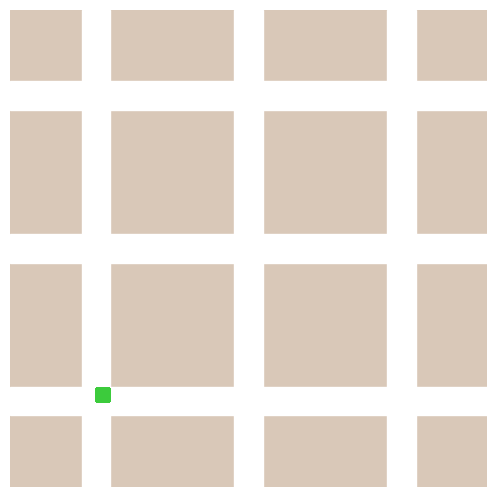

Source code (Python):
import math
import random
from dataclasses import dataclass
from typing import Optional

import matplotlib.pyplot as plt
from matplotlib import animation
from matplotlib.patches import Rectangle

# ================== Parámetros globales ==================
FPS = 30
INTERVAL = int(1000 / FPS)
random.seed(5)

COLS, ROWS = 3, 3
SPACING = 1.6
MARGIN  = 0.9

# Ventanas de reglas
D = 0.55    # antes de la línea (reglas 1 y 4)
R = 0.15    # muy cerca de la línea (regla 3)
E = 0.12    # después del cruce (reglas 5 y 6)

U_MIN_GREEN = int(1.5 * FPS)   # 2) verde mínimo
YELLOW_TIME = int(0.6 * FPS)
N_THRESHOLD = 16               # 1) umbral
M_FEW = 2                      # 3) "pocos por cruzar"

# Anti-bloqueo (regla 6)
GL_STICK       = int(0.8 * FPS)   # bloqueo sostenido para ALL_RED
FORCE_RELEASE  = int(2.5 * FPS)   # forzar salida desde ALL_RED

# Factores globales
TRAFFIC = 0.60                # sube/baja con ] / [
SPEED   = 0.80                 # sube/baja con + / -

CAR_LEN = 0.08                 # longitud virtual para espaciar


NO_STOP_AFTER = 0.28           # distancia después de la línea (≈ ancho del cruce)

# ================== Utils ==================
def pois(lam):
    if lam <= 0: return 0
    L = math.exp(-lam); k = 0; p = 1.0
    while True:
        k += 1; p *= random.random()
        if p <= L: return k-1

# ================== Entidades ==================
@dataclass
class Car:
    lane_id: tuple
    pos: float
    v: float = 0.0
    commit_to: Optional[float] = None   # coordenada hasta la que NO puede parar (zona de cruce)

class Lane:
    """Carril 1D. lane_id = ('H'|'V', idx, dir) con dir=+1 (→/↑), -1 (←/↓)."""
    def __init__(self, lane_id, start, end, fixed_coord, rate):
        self.id = lane_id
        self.start, self.end = start, end
        self.fixed = fixed_coord
        self.rate  = rate
        self.cars: list[Car] = []

    def spawn(self):
        # Poisson con espaciado mínimo
        for _ in range(pois(self.rate * TRAFFIC)):
            ok = True
            if self.cars:
                head = max(self.cars, key=lambda c: self.id[2]*c.pos) if self.id[2] > 0 \
                       else min(self.cars, key=lambda c: self.id[2]*c.pos)
                ok = abs(self.start - head.pos) > CAR_LEN * 4.0
            if ok:
                self.cars.append(Car(self.id, self.start, v=0.0))

    def sort(self):
        self.cars.sort(key=lambda c: self.id[2]*c.pos, reverse=True)

class Intersection:
    def __init__(self, x, y):
        self.xy = (x, y)
        self.state = "EW_GREEN"
        self.t = 0
        self.counter = {"EW": 0, "NS": 0}
        self.lock_frames = 0
        self.allred_frames = 0

    def colors(self):
        if self.state == "EW_GREEN":  return {"EW":"G","NS":"R"}
        if self.state == "NS_GREEN":  return {"EW":"R","NS":"G"}
        if self.state == "EW_YELLOW": return {"EW":"Y","NS":"R"}
        if self.state == "NS_YELLOW": return {"EW":"R","NS":"Y"}
        return {"EW":"R","NS":"R"}

# ================== Mundo ==================
class World:
    def __init__(self):
        self.xs = [i*SPACING for i in range(COLS)]
        self.ys = [j*SPACING for j in range(ROWS)]
        self.x_min = -MARGIN; self.x_max = self.xs[-1] + MARGIN
        self.y_min = -MARGIN; self.y_max = self.ys[-1] + MARGIN

        self.lanes = []
        for j, y in enumerate(self.ys):
            self.lanes.append(Lane(('H', j, +1), self.x_min, self.x_max, y, rate=0.08))
            self.lanes.append(Lane(('H', j, -1), self.x_max, self.x_min, y, rate=0.07))
        for i, x in enumerate(self.xs):
            self.lanes.append(Lane(('V', i, +1), self.y_min, self.y_max, x, rate=0.07))
            self.lanes.append(Lane(('V', i, -1), self.y_max, self.y_min, x, rate=0.07))

        self.lights = {(i,j): Intersection(self.xs[i], self.ys[j])
                       for i in range(COLS) for j in range(ROWS)}
        self.force_phase = 0

    # --- Geometría ---
    def stop_line(self, lane: Lane, i, j):
        x, y = self.xs[i], self.ys[j]
        if lane.id[0] == 'H':
            return x - 0.10 if lane.id[2] > 0 else x + 0.10
        else:
            return y - 0.10 if lane.id[2] > 0 else y + 0.10

    def next_intersections_on_lane(self, lane: Lane):
        if lane.id[0] == 'H':
            j = lane.id[1]
            i_list = range(COLS) if lane.id[2] > 0 else range(COLS-1, -1, -1)
            return [((i, j), self.stop_line(lane, i, j)) for i in i_list]
        else:
            i = lane.id[1]
            j_list = range(ROWS) if lane.id[2] > 0 else range(ROWS-1, -1, -1)
            return [((i, j), self.stop_line(lane, i, j)) for j in j_list]

    def get_lane(self, lane_id):
        for L in self.lanes:
            if L.id == lane_id: return L
        raise KeyError(lane_id)

    # --- Contadores por ventana ---
    def count_before_axis(self, ij, axis, dist):
        i, j = ij; c = 0
        lanes = (('H', j, +1), ('H', j, -1)) if axis == "EW" else (('V', i, +1), ('V', i, -1))
        for lane_id in lanes:
            L = self.get_lane(lane_id); stop = self.stop_line(L, i, j)
            for car in L.cars:
                d = (stop - car.pos) * L.id[2]
                if 0 <= d <= dist: c += 1
        return c

    def count_after_axis(self, ij, axis, dist, need_stopped=True):
        i, j = ij; c = 0
        lanes = (('H', j, +1), ('H', j, -1)) if axis == "EW" else (('V', i, +1), ('V', i, -1))
        for lane_id in lanes:
            L = self.get_lane(lane_id); stop = self.stop_line(L, i, j)
            for car in L.cars:
                d = (stop - car.pos) * L.id[2]
                if -dist <= d < 0:
                    if (not need_stopped) or (abs(car.v) < 1e-3):
                        c += 1
        return c

    def free_after_cell(self, ij, axis, min_gap):
        """True si hay hueco inmediato tras la línea al menos min_gap."""
        i, j = ij; best = float("inf")
        lanes = (('H', j, +1), ('H', j, -1)) if axis == "EW" else (('V', i, +1), ('V', i, -1))
        for lane_id in lanes:
            L = self.get_lane(lane_id); stop = self.stop_line(L, i, j)
            for car in L.cars:
                d = (stop - car.pos) * L.id[2]
                if -E <= d < 0:
                    best = min(best, abs(d))
        return best > min_gap

    # --- Simulación ---
    def step(self):
        # Spawns
        for L in self.lanes: L.spawn()

        # Mover coches
        for L in self.lanes:
            L.sort(); new = []
            for k, car in enumerate(L.cars):
                desired = 0.020 * SPEED
                dir_ = L.id[2]

                # Fin de compromiso 
                if car.commit_to is not None:
                    if (dir_ > 0 and car.pos >= car.commit_to) or (dir_ < 0 and car.pos <= car.commit_to):
                        car.commit_to = None  # ya salió del cruce

                gap_front = 9e9 if k == 0 else (L.cars[k-1].pos - car.pos) * dir_
                blocked = False

                # Si está comprometido a cruzar, ignora bloqueos del cruce ya pasado.
                if car.commit_to is None:
                    for (ij, stop) in self.next_intersections_on_lane(L):
                        d = (stop - car.pos) * dir_

                        # Si d <= 0, ese cruce quedó atrás: mirar el siguiente
                        if d <= 0.0:
                            continue

                        axis = "EW" if L.id[0]=='H' else "NS"
                        col = self.lights[ij].colors()[axis]

                        # rojo/amarillo: detener en la línea
                        if col in ("R","Y") and d <= CAR_LEN*1.05:
                            blocked = True; break

                        # verde: Regla 5 "smart" (no entrar si está lleno después del cruce)
                        if col == "G" and d <= CAR_LEN*1.05:
                            jam_stopped = self.count_after_axis(ij, axis, E, True)
                            if jam_stopped >= 2:
                                blocked = True
                            elif jam_stopped == 1:
                                # si no hay hueco y NO soy el primero de la fila, me detengo
                                if not self.free_after_cell(ij, axis, min_gap=CAR_LEN*1.0) and k != 0:
                                    blocked = True
                            if not blocked:
                                # *** ENTRA AL CRUCE → ACTIVAR ZONA DE NO-PARADA ***
                                car.commit_to = stop + dir_ * NO_STOP_AFTER
                            if blocked: break

                        # solo consideramos el próximo cruce hacia delante
                        break

                # movimiento con o sin compromiso
                if blocked or gap_front < CAR_LEN*1.2:
                    # Si estoy en la zona comprometida, no me quedo "pegado": avanza un mínimo
                    if car.commit_to is not None and gap_front > CAR_LEN*0.9:
                        car.v = max(0.006, 0.6 * desired)
                        car.pos += car.v * dir_
                    else:
                        car.v = 0.0
                else:
                    car.v = desired
                    car.pos += car.v * dir_

                # salir del mapa
                if (dir_ > 0 and car.pos > L.end + 0.1) or (dir_ < 0 and car.pos < L.end - 0.1):
                    continue
                new.append(car)
            L.cars = new

        # Lógica de semáforos por cruce (reglas 1–6)
        for (i,j), light in self.lights.items():
            light.t += 1

            # 6) bloqueo sostenido en ambos ejes -> ALL_RED
            both_blocked = (self.count_after_axis((i,j),"EW",E,True) > 0 and
                            self.count_after_axis((i,j),"NS",E,True) > 0)
            light.lock_frames = light.lock_frames + 1 if both_blocked else 0
            if light.lock_frames >= GL_STICK and light.state != "ALL_RED":
                light.state = "ALL_RED"; light.t = 0; light.allred_frames = 0
                continue

            # Recuperación desde ALL_RED
            if light.state == "ALL_RED":
                light.allred_frames += 1
                ew_after = self.count_after_axis((i,j),"EW",E,True)
                ns_after = self.count_after_axis((i,j),"NS",E,True)
                if ew_after == 0 and ns_after > 0:
                    light.state = "EW_GREEN"; light.t = 0; light.counter={"EW":0,"NS":0}; continue
                if ns_after == 0 and ew_after > 0:
                    light.state = "NS_GREEN"; light.t = 0; light.counter={"EW":0,"NS":0}; continue
                if ns_after == 0 and ew_after == 0:
                    axis = "NS" if self.count_before_axis((i,j),"NS",D) >= \
                                   self.count_before_axis((i,j),"EW",D) else "EW"
                    light.state = f"{axis}_GREEN"; light.t = 0; light.counter={"EW":0,"NS":0}; continue
                if light.allred_frames >= FORCE_RELEASE:
                    axis = "EW" if ((i + j + self.force_phase) % 2 == 0) else "NS"
                    light.state = f"{axis}_GREEN"; light.t = 0; light.counter={"EW":0,"NS":0}
                    self.force_phase ^= 1
                continue

            # Amarillo -> opuesto
            if "YELLOW" in light.state:
                if light.t >= YELLOW_TIME:
                    light.state = "NS_GREEN" if light.state == "EW_YELLOW" else "EW_GREEN"
                    light.t = 0; light.counter = {"EW":0,"NS":0}
                continue

            # En verde
            green_axis = "EW" if light.state == "EW_GREEN" else "NS"
            red_axis   = "NS" if green_axis == "EW" else "EW"

            # 1) acumular demanda en rojo (d)
            light.counter[red_axis] += self.count_before_axis((i,j), red_axis, D)

            # 2) mínimo verde
            if light.t < U_MIN_GREEN:
                continue

            # 5) atasco después del cruce en el eje verde (e)
            if self.count_after_axis((i,j), green_axis, E, True) > 0:
                light.state = f"{green_axis}_YELLOW"; light.t = 0; continue

            # 4) nadie por la verde (d) y sí por la roja (d)
            if self.count_before_axis((i,j), green_axis, D) == 0 and \
               self.count_before_axis((i,j), red_axis,   D) > 0:
                light.state = f"{green_axis}_YELLOW"; light.t = 0; continue

            # 1) + 3) umbral n salvo pocos a r
            if light.counter[red_axis] >= N_THRESHOLD:
                near_green = self.count_before_axis((i,j), green_axis, R)
                if 0 < near_green <= M_FEW:
                    pass
                else:
                    light.state = f"{green_axis}_YELLOW"; light.t = 0; continue

# ================== Dibujo ==================
def make_fig(world: World):
    W, H = world.xs[-1]+MARGIN, world.ys[-1]+MARGIN
    fig, ax = plt.subplots(figsize=(6.2,6.2))
    ax.set_aspect('equal'); ax.set_xlim(-MARGIN, W); ax.set_ylim(-MARGIN, H)
    ax.axis('off')
    ax.add_patch(Rectangle((-MARGIN,-MARGIN), W+MARGIN, H+MARGIN, color="#d9c8b8"))
    for y in world.ys: ax.add_patch(Rectangle((-MARGIN, y-0.15), W+MARGIN, 0.30, color="white"))
    for x in world.xs: ax.add_patch(Rectangle((x-0.15, -MARGIN), 0.30, H+MARGIN, color="white"))
    return fig, ax

def draw_frame(ax, world: World, dots, tiles, txt):
    for (i,j), light in world.lights.items():
        col = light.colors(); x, y = world.xs[i], world.ys[j]; size = 0.14
        c_ew = {"G":"#3CCB3C","R":"#E23B3B","Y":"#E5C02A"}[col["EW"]]
        c_ns = {"G":"#3CCB3C","R":"#E23B3B","Y":"#E5C02A"}[col["NS"]]
        tiles[(i,j,"E")].set_xy((x+0.01, y+0.01));          tiles[(i,j,"E")].set_color(c_ew)
        tiles[(i,j,"W")].set_xy((x-0.01-size, y-0.01-size)); tiles[(i,j,"W")].set_color(c_ew)
        tiles[(i,j,"N")].set_xy((x-0.01-size, y+0.01));     tiles[(i,j,"N")].set_color(c_ns)
        tiles[(i,j,"S")].set_xy((x+0.01, y-0.01-size));     tiles[(i,j,"S")].set_color(c_ns)

    for p in dots: p.remove()
    dots.clear()
    for L in world.lanes:
        for c in L.cars:
            if L.id[0]=='H':
                x, y = c.pos, L.fixed + (0.05 if L.id[2]>0 else -0.05)
            else:
                x, y = L.fixed + (0.05 if L.id[2]>0 else -0.05), c.pos
            dots.append(ax.plot(x, y, 'o', ms=4, mfc='#02b7d9', mec='#016a7a', zorder=10)[0])

    txt.set_text(f"traf={TRAFFIC:.2f}  vel={SPEED:.2f}")

# ================== Animación ==================
def main():
    global TRAFFIC, SPEED
    world = World()
    fig, ax = make_fig(world)

    tiles = {}
    for (i,j) in world.lights.keys():
        for k in ("E","W","N","S"):
            r = Rectangle((0,0), 0.14, 0.14, color="#3CCB3C", zorder=5)
            ax.add_patch(r); tiles[(i,j,k)] = r

    dots = []
    txt = ax.text(0.02, 0.98, "", transform=ax.transAxes, ha="left", va="top", color="#333", fontsize=10)

    paused = {"v": False}
    def on_key(e):
        nonlocal paused
        global TRAFFIC, SPEED
        if e.key == " ": paused["v"] = not paused["v"]
        elif e.key == "]": TRAFFIC = min(1.5, TRAFFIC * 1.1)
        elif e.key == "[": TRAFFIC = max(0.05, TRAFFIC / 1.1)
        elif e.key in ("+", "="): SPEED = min(1.2, SPEED + 0.05)
        elif e.key in ("-", "_"): SPEED = max(0.10, SPEED - 0.05)
    fig.canvas.mpl_connect("key_press_event", on_key)

    def update(_):
        if not paused["v"]:
            world.step()
        draw_frame(ax, world, dots, tiles, txt)
        return dots + list(tiles.values()) + [txt]

    anim = animation.FuncAnimation(fig, update, interval=INTERVAL, blit=False, cache_frame_data=False)
    fig._anim = anim
    plt.show()

if __name__ == "__main__":
    main()
